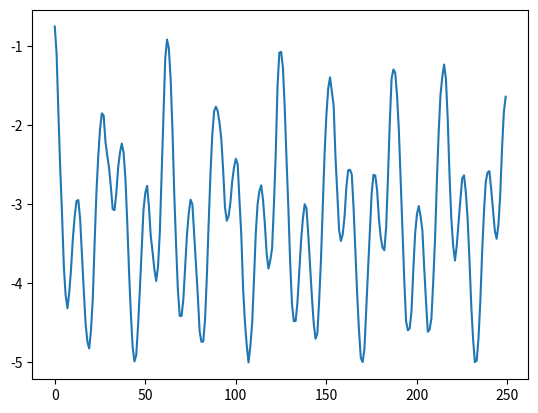

This figure's Python source:
import numpy as np
import random
import math
import matplotlib.pyplot as plt


def func(i):
    i = i % 31
    return ((i - 15) ** 2) / 100 - 4


def gen_sequence(seq_len=1000):
    seq = [math.cos(i / 2) + func(i) + random.normalvariate(0, 0.04) for i in range(seq_len)]
    return np.array(seq)


def draw_sequence():
    seq = gen_sequence(250)
    plt.plot(range(len(seq)), seq)
    plt.show()


def gen_data_from_sequence(seq_len=1006, lookback=10):
    seq = gen_sequence(seq_len)
    past = np.array([[[seq[j]] for j in range(i, i + lookback)] for i in range(len(seq) - lookback)])
    future = np.array([[seq[i]] for i in range(lookback, len(seq))])
    return past, future


if __name__ == '__main__':
    draw_sequence()
